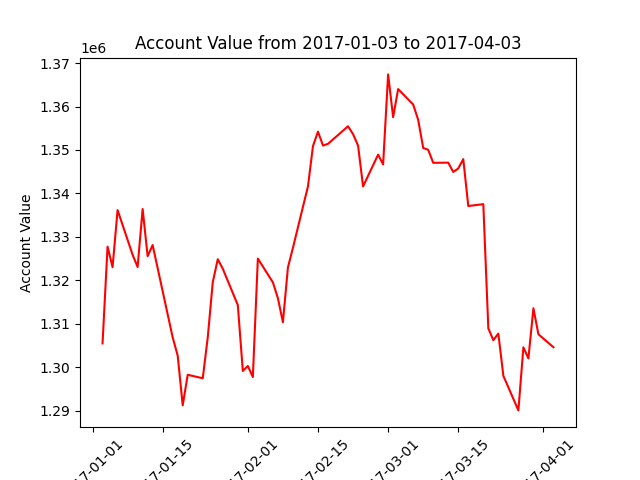

The table this chart was drawn from, first rows:
datadate, account_value
20170103, 1305458
20170104, 1327737
20170105, 1323010
20170106, 1336157
20170109, 1325871
20170110, 1323053
20170111, 1336405
20170112, 1325544
20170113, 1328105
20170117, 1306839
20170118, 1302643
20170119, 1291199
20170120, 1298237
20170123, 1297429
20170124, 1306857
20170125, 1319564
20170126, 1324844
20170127, 1322650
20170130, 1314275
20170131, 1299113
20170201, 1300263
20170202, 1297721
20170203, 1324992
20170206, 1319518
20170207, 1315880
20170208, 1310336
20170209, 1322937
20170210, 1327466
20170213, 1341610
20170214, 1350889
20170215, 1354227
20170216, 1351021
20170217, 1351414
20170221, 1355461
20170222, 1353643
20170223, 1351016
20170224, 1341602
20170227, 1348931
20170228, 1346678
20170301, 1367402
20170302, 1357556
20170303, 1364020
20170306, 1360463
20170307, 1356946
20170308, 1350460
20170309, 1350045
20170310, 1347045
20170313, 1347080
20170314, 1344938
20170315, 1345740
20170316, 1347896
20170317, 1337097
20170320, 1337521
20170321, 1308935
20170322, 1306199
20170323, 1307718
20170324, 1297999
20170327, 1290034
20170328, 1304564
20170329, 1302008
... 3 more rows
